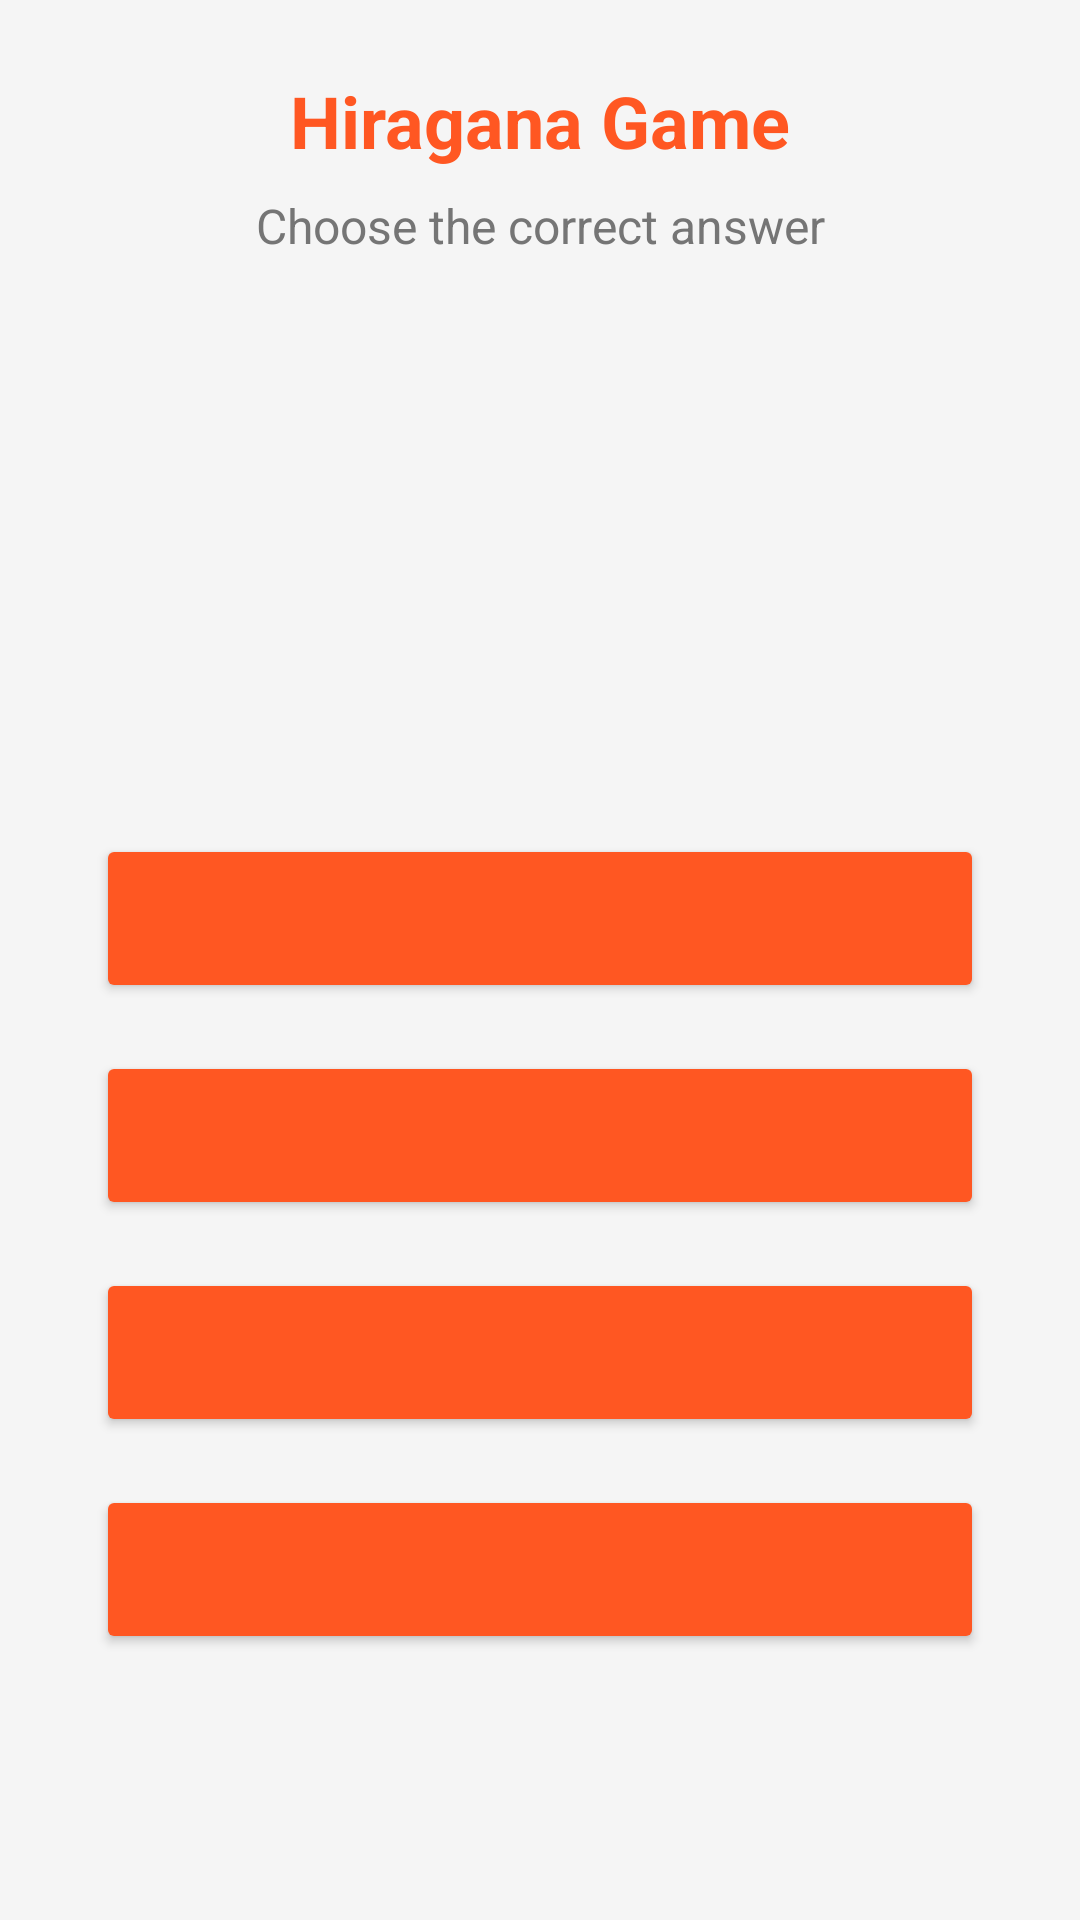

Android layout source for this screen:
<!-- AndroidManifest.xml: application theme Theme.JapaneseStudyGame -->
<!-- res/layout/activity_hiragana_game.xml -->
<?xml version="1.0" encoding="utf-8"?>
<androidx.constraintlayout.widget.ConstraintLayout xmlns:android="http://schemas.android.com/apk/res/android"
    xmlns:app="http://schemas.android.com/apk/res-auto"
    xmlns:tools="http://schemas.android.com/tools"
    android:layout_width="match_parent"
    android:layout_height="match_parent"
    android:background="#F5F5F5"
    tools:context=".HiraganaGameActivity">

    <TextView
        android:id="@+id/game_title"
        android:layout_width="wrap_content"
        android:layout_height="wrap_content"
        android:layout_marginTop="24dp"
        android:text="@string/hiragana_game"
        android:textColor="@color/hiragana_color"
        android:textSize="24sp"
        android:textStyle="bold"
        app:layout_constraintEnd_toEndOf="parent"
        app:layout_constraintStart_toStartOf="parent"
        app:layout_constraintTop_toTopOf="parent" />

    <TextView
        android:id="@+id/instruction_text"
        android:layout_width="wrap_content"
        android:layout_height="wrap_content"
        android:layout_marginTop="8dp"
        android:text="@string/choose_the_correct_answer"
        android:textColor="#757575"
        android:textSize="16sp"
        app:layout_constraintEnd_toEndOf="parent"
        app:layout_constraintStart_toStartOf="parent"
        app:layout_constraintTop_toBottomOf="@+id/game_title" />

    <TextView
        android:id="@+id/question_text"
        android:layout_width="wrap_content"
        android:layout_height="wrap_content"
        android:layout_marginTop="48dp"
        android:textColor="#212121"
        android:textSize="72sp"
        android:textStyle="bold"
        app:layout_constraintEnd_toEndOf="parent"
        app:layout_constraintStart_toStartOf="parent"
        app:layout_constraintTop_toBottomOf="@+id/instruction_text"
        tools:text="あ" />

    <Button
        android:id="@+id/option1_button"
        android:layout_width="0dp"
        android:layout_height="wrap_content"
        android:layout_marginStart="32dp"
        android:layout_marginTop="48dp"
        android:layout_marginEnd="32dp"
        android:backgroundTint="@color/hiragana_color"
        android:padding="16dp"
        android:textSize="18sp"
        app:layout_constraintEnd_toEndOf="parent"
        app:layout_constraintStart_toStartOf="parent"
        app:layout_constraintTop_toBottomOf="@+id/question_text"
        tools:text="a" />

    <Button
        android:id="@+id/option2_button"
        android:layout_width="0dp"
        android:layout_height="wrap_content"
        android:layout_marginStart="32dp"
        android:layout_marginTop="16dp"
        android:layout_marginEnd="32dp"
        android:backgroundTint="@color/hiragana_color"
        android:padding="16dp"
        android:textSize="18sp"
        app:layout_constraintEnd_toEndOf="parent"
        app:layout_constraintStart_toStartOf="parent"
        app:layout_constraintTop_toBottomOf="@+id/option1_button"
        tools:text="i" />

    <Button
        android:id="@+id/option3_button"
        android:layout_width="0dp"
        android:layout_height="wrap_content"
        android:layout_marginStart="32dp"
        android:layout_marginTop="16dp"
        android:layout_marginEnd="32dp"
        android:backgroundTint="@color/hiragana_color"
        android:padding="16dp"
        android:textSize="18sp"
        app:layout_constraintEnd_toEndOf="parent"
        app:layout_constraintStart_toStartOf="parent"
        app:layout_constraintTop_toBottomOf="@+id/option2_button"
        tools:text="u" />

    <Button
        android:id="@+id/option4_button"
        android:layout_width="0dp"
        android:layout_height="wrap_content"
        android:layout_marginStart="32dp"
        android:layout_marginTop="16dp"
        android:layout_marginEnd="32dp"
        android:backgroundTint="@color/hiragana_color"
        android:padding="16dp"
        android:textSize="18sp"
        app:layout_constraintEnd_toEndOf="parent"
        app:layout_constraintStart_toStartOf="parent"
        app:layout_constraintTop_toBottomOf="@+id/option3_button"
        tools:text="e" />

    <Button
        android:id="@+id/next_button"
        android:layout_width="wrap_content"
        android:layout_height="wrap_content"
        android:layout_marginTop="24dp"
        android:backgroundTint="#3F51B5"
        android:text="@string/next"
        android:visibility="invisible"
        app:layout_constraintEnd_toEndOf="parent"
        app:layout_constraintStart_toStartOf="parent"
        app:layout_constraintTop_toBottomOf="@+id/option4_button" />

    <TextView
        android:id="@+id/score_text"
        android:layout_width="wrap_content"
        android:layout_height="wrap_content"
        android:layout_marginTop="16dp"
        android:layout_marginEnd="16dp"
        android:textColor="#212121"
        android:textSize="18sp"
        android:textStyle="bold"
        app:layout_constraintEnd_toEndOf="parent"
        app:layout_constraintTop_toTopOf="parent"
        tools:text="Score: 0" />

</androidx.constraintlayout.widget.ConstraintLayout>
<!-- resources referenced by this layout -->
<resources>
  <color name="hiragana_color">#FF5722</color>
  <string name="choose_the_correct_answer">Choose the correct answer</string>
  <string name="hiragana_game">Hiragana Game</string>
  <string name="next">Next</string>
  <style name="Theme.JapaneseStudyGame" parent="Theme.MaterialComponents.DayNight.DarkActionBar">
          <item name="colorPrimary">@color/colorPrimary</item>
          <item name="colorPrimaryDark">@color/colorPrimaryDark</item>
          <item name="colorAccent">@color/colorAccent</item>
      </style>
  <color name="colorPrimary">#3F51B5</color>
  <color name="colorPrimaryDark">#303F9F</color>
  <color name="colorAccent">#FF4081</color>
</resources>
